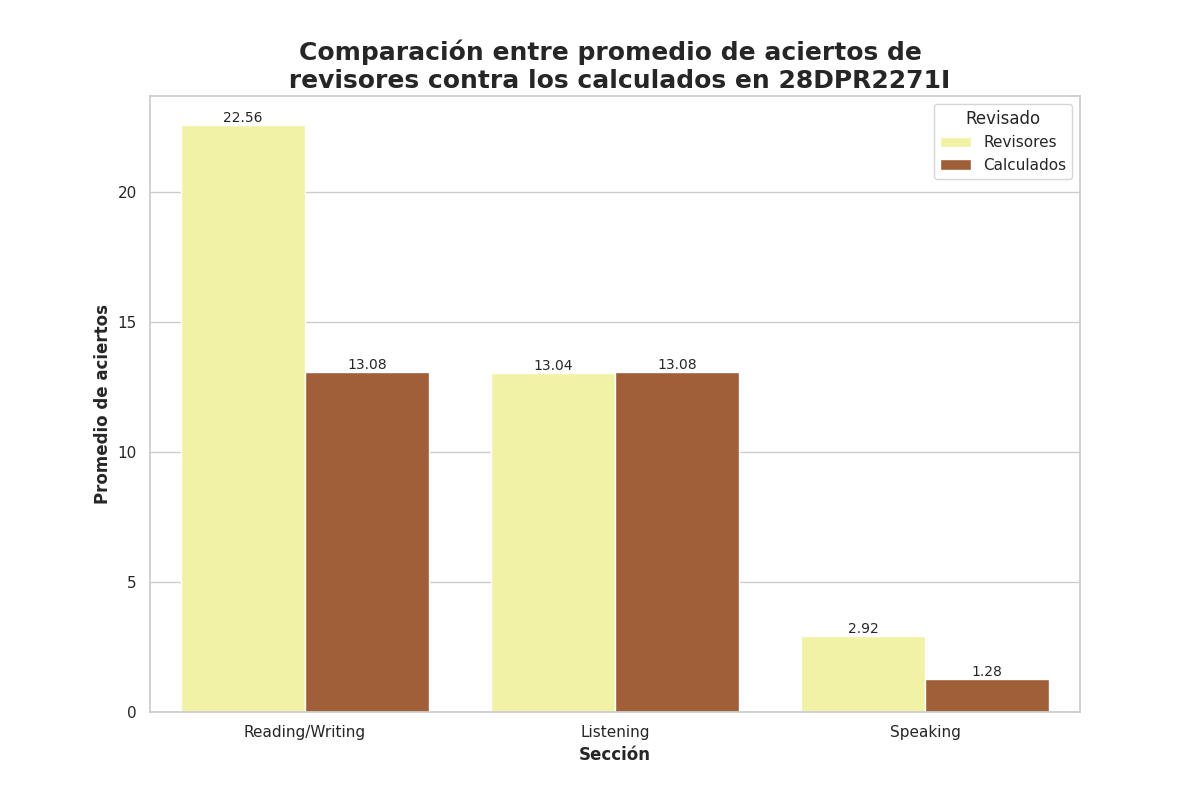

The table this chart was drawn from, first rows:
Seccion, Revisado, Aciertos
Reading/Writing, Revisores, 22.56
Reading/Writing, Calculados, 13.08
Listening, Revisores, 13.04
Listening, Calculados, 13.08
Speaking, Revisores, 2.92
Speaking, Calculados, 1.28
